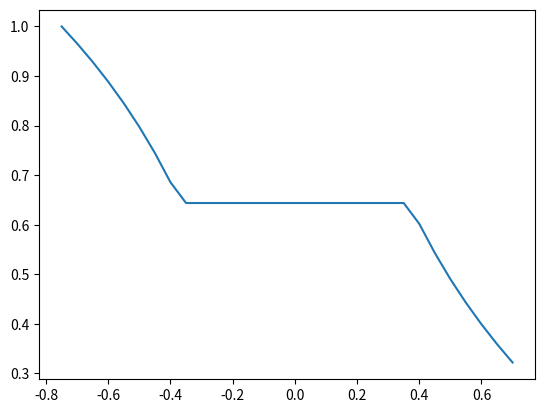

Write Python code to recreate this figure.
import matplotlib.pyplot as plt
import numpy as np
import math

# 分时电价曲线
# plt.plot([0.4, 0.4, 0.4, 0.4, 0.4, 0.4, 0.4, 0.8, 0.8, 1.2, 1.2, 1.2, 1.2, 0.8, 0.8, 0.8, 0.4, 0.4, 0.4, 0.4, 0.4, 0.4, 0.8, 0.8])
'''
plt.plot([1.2, 0.8, 0.8, 0.8, 0.4, 0.4, 0.4, 0.4, 0.4, 0.4, 0.8, 0.8, 0.4, 0.4, 0.4, 0.4, 0.4, 0.4, 0.4, 0.8, 0.8, 1.2, 1.2, 1.2])
plt.show()
'''
# 经济补贴曲线
def test(r):
    s_0 = 1
    k = 1
    length = 2
    if r >= 0:
        if r < math.exp(-s_0 / k):
            tau = 0
        else:
            tau = (k * math.log(r) + s_0) / s_0
    else:
        if abs(r) < math.exp(-s_0 / k):
            tau = 0
        else:
            tau = -(k * math.log(abs(r)) + s_0) / s_0
    length = -(tau + (k * math.log(0.75) + s_0) / s_0) * 0.5 + 1
    return length

if __name__ == '__main__':
    stack = []
    for i in np.arange(-0.75, 0.75, 0.05):
        stack.append(test(i))
    plt.plot(np.arange(-0.75, 0.75, 0.05), stack)
    plt.show()
    # print(1-test(-0.7))
'''
a = (np.array([281, 257, 225, 182, 141, 106, 62, 20, 0, 0, 0, 0, 0, 0, 0, 0, 0, 26, 66, 111, 148, 186, 226, 258]) + np.array([19, 19, 19, 21, 28, 29, 31, 35, 36, 40, 44, 51, 58, 77, 98, 109, 96, 72, 53, 42, 40, 40, 35, 24])) * 5 #+ 500 + 500
plt.plot(a)#
plt.plot([105, 310, 865, 2150, 3580, 4670, 4765, 3780, 2410, 1340, 610, 230, 90, 35, 10, 0, 0, 0, 0, 0, 0, 0, 0, 0])
plt.show()
'''